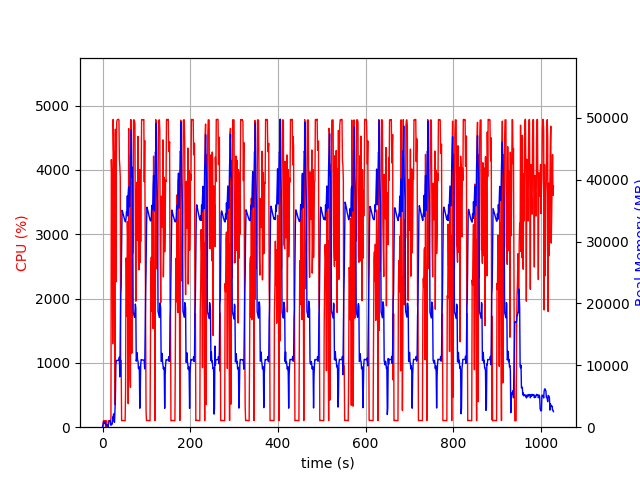

Values plotted in this chart, from the file beside it:
elapsed_time, nproc, cpu, mem_real, mem_virtual
4.1484832763671875e-05, 1, 0.0, 10.23, 3186
1.006, 4, 28.8, 319.4, 1880
2.013, 4, 102.3, 752.3, 2471
3.02, 5, 99.3, 871.2, 2975
4.028, 3, 101.2, 630.5, 2093
5.035, 3, 99.3, 724.2, 2093
6.042, 3, 99.3, 872.4, 2333
7.049, 4, 2.0, 422.2, 1953
8.057, 3, 101.3, 391.2, 1718
9.064, 3, 1.0, 319.9, 1601
10.07, 3, 0.0, 264.2, 1548
11.08, 4, 5.0, 421.5, 1973
12.09, 1, 4.0, 50.3, 617.3
13.09, 1, 100.2, 328.3, 1893
14.1, 1, 99.3, 592.3, 3179
15.11, 1, 101.4, 878.3, 3179
16.12, 1, 99.2, 1054, 2667
17.12, 1, 100.3, 1054, 2667
18.13, 1, 100.1, 1054, 2667
19.14, 1, 135.9, 311.9, 6649
20.15, 1, 4159, 500.4, 6649
21.17, 1, 3869, 529.7, 6685
22.19, 1, 3995, 494.6, 7257
23.2, 1, 1297, 1641, 7257
24.22, 1, 4784, 1641, 7257
25.24, 1, 4296, 2153, 7257
26.26, 1, 4250, 1003, 7265
27.27, 1, 1786, 792.8, 8289
28.28, 1, 354.6, 2603, 9341
29.29, 1, 4632, 4492, 13223
30.29, 1, 2258, 9930, 22963
31.31, 1, 3866, 10780, 22963
32.32, 1, 4739, 10802, 22963
33.34, 1, 4777, 10802, 22963
34.35, 1, 4782, 10802, 22963
35.37, 1, 4784, 10802, 22963
36.39, 1, 4786, 10802, 22963
37.41, 1, 4776, 10802, 22963
38.42, 1, 4160, 11314, 22963
39.44, 1, 4052, 8140, 22963
40.46, 1, 3884, 14213, 38364
41.46, 1, 824.3, 21324, 38364
42.48, 1, 1038, 22788, 58844
43.48, 1, 100.4, 29774, 58844
44.49, 1, 103.1, 35067, 58844
45.5, 1, 104.2, 34877, 58844
46.51, 1, 104.2, 34597, 58844
47.51, 1, 104.3, 34264, 58844
48.52, 1, 102.3, 33989, 58844
49.53, 1, 103.2, 33712, 58844
50.54, 1, 102.2, 33506, 58844
51.54, 1, 100.3, 33272, 58844
52.55, 1, 567.0, 33195, 58844
53.56, 1, 2630, 33751, 58844
54.57, 1, 2560, 34807, 58844
55.58, 1, 1728, 34854, 58844
56.59, 1, 3194, 37390, 58844
57.6, 1, 2917, 34141, 58844
58.61, 1, 366.0, 37792, 83420
59.62, 1, 4641, 38838, 83420
... 956 more rows
